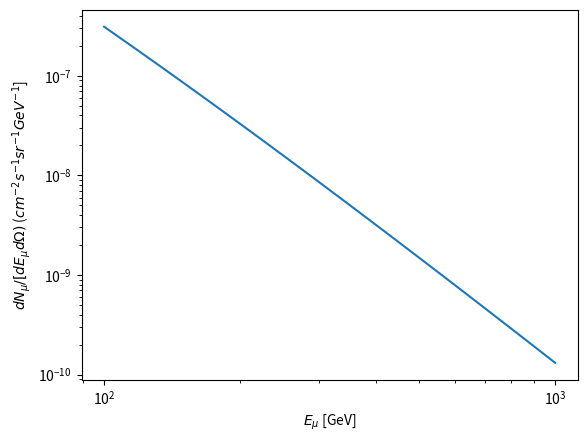

The matplotlib source for this figure:
import numpy as np
import pandas as pd
import matplotlib.pyplot as plt

from scipy import integrate

def groundf(Emu,theta):
    """
    dNmu/(dEmu dOmega)   1/(cm^2 s sr GeV)
    """

    C = 0.14*Emu**-2.7

    cE = 1.1*Emu * np.cos(theta)
    D1 = 1 + cE / 115 
    D2 = 1 + cE / 850

    f = C * ( 1/D1 + 0.054/D2 )

    return f





def muon_flux():

    print('Underground Muon Flux')

    Emu_s = np.logspace( 2, 3, 100)

    fmu_s_0 = groundf(Emu_s, 0)

    plt.plot(Emu_s, fmu_s_0)
    plt.xlabel(r'$E_{\mu}$ [GeV]')
    plt.ylabel(r'$dN_{\mu}/[dE_{\mu} d\Omega)$ ($cm^{-2} s^{-1} sr^{-1} GeV^{-1}$]')
    plt.xscale('log')
    plt.yscale('log')
    plt.show()




    
if __name__ == "__main__":

    muon_flux()
